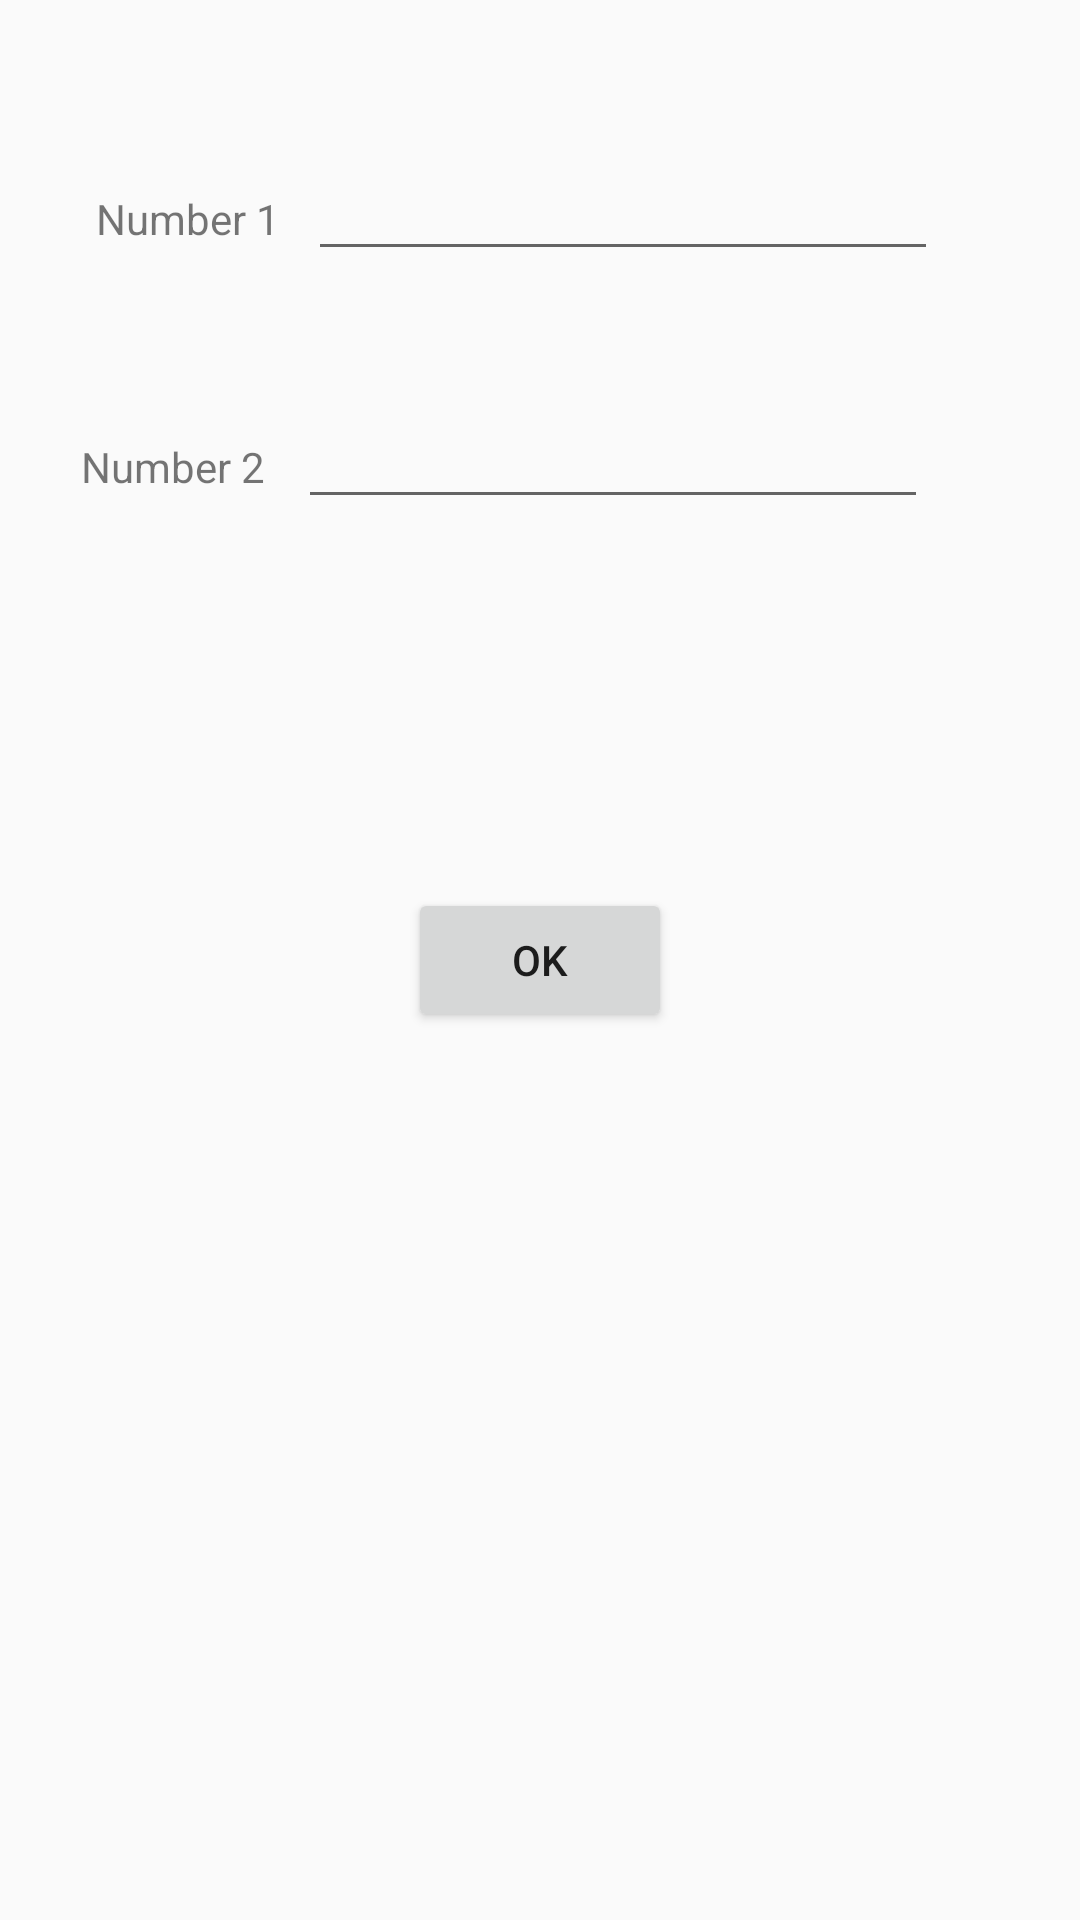

This screen was rendered from an Android layout file. Write that file and the resources it references.
<!-- AndroidManifest.xml: application theme AppTheme -->
<!-- res/layout/activity_first.xml -->
<?xml version="1.0" encoding="utf-8"?>
<androidx.constraintlayout.widget.ConstraintLayout xmlns:android="http://schemas.android.com/apk/res/android"
    xmlns:app="http://schemas.android.com/apk/res-auto"
    xmlns:tools="http://schemas.android.com/tools"
    android:layout_width="match_parent"
    android:layout_height="match_parent"
    tools:context=".FirstActivity">

    <TextView
        android:id="@+id/textView"
        android:layout_width="wrap_content"
        android:layout_height="wrap_content"
        android:layout_marginStart="32dp"
        android:text="@string/no1"
        app:layout_constraintBottom_toBottomOf="parent"
        app:layout_constraintStart_toStartOf="parent"
        app:layout_constraintTop_toTopOf="parent"
        app:layout_constraintVertical_bias="0.102" />

    <TextView
        android:id="@+id/textView2"
        android:layout_width="wrap_content"
        android:layout_height="wrap_content"
        android:text="@string/no2"
        app:layout_constraintBaseline_toBaselineOf="@+id/txtNo2"
        app:layout_constraintEnd_toEndOf="parent"
        app:layout_constraintHorizontal_bias="0.09"
        app:layout_constraintStart_toStartOf="parent" />

    <EditText
        android:id="@+id/txtNo1"
        android:layout_width="wrap_content"
        android:layout_height="wrap_content"
        android:layout_marginEnd="16dp"
        android:ems="10"
        android:inputType="number"
        app:layout_constraintBaseline_toBaselineOf="@+id/textView"
        app:layout_constraintEnd_toEndOf="parent"
        app:layout_constraintHorizontal_bias="0.767"
        app:layout_constraintStart_toStartOf="parent" />

    <EditText
        android:id="@+id/txtNo2"
        android:layout_width="wrap_content"
        android:layout_height="wrap_content"
        android:layout_marginStart="16dp"
        android:layout_marginEnd="16dp"
        android:ems="10"
        android:inputType="number"
        app:layout_constraintBottom_toBottomOf="parent"
        app:layout_constraintEnd_toEndOf="parent"
        app:layout_constraintHorizontal_bias="0.706"
        app:layout_constraintStart_toStartOf="parent"
        app:layout_constraintTop_toTopOf="parent"
        app:layout_constraintVertical_bias="0.22" />

    <Button
        android:id="@+id/btnOK"
        android:layout_width="wrap_content"
        android:layout_height="wrap_content"
        android:onClick="sendNumbers"
        android:text="@string/btn_ok"
        app:layout_constraintBottom_toBottomOf="parent"
        app:layout_constraintEnd_toEndOf="parent"
        app:layout_constraintStart_toStartOf="parent"
        app:layout_constraintTop_toTopOf="parent" />
</androidx.constraintlayout.widget.ConstraintLayout>
<!-- resources referenced by this layout -->
<resources>
  <string name="btn_ok">OK</string>
  <string name="no1">Number 1</string>
  <string name="no2">Number 2</string>
  <style name="AppTheme" parent="Theme.AppCompat.Light.DarkActionBar">
          
          <item name="colorPrimary">@color/colorPrimaryDark</item>
          <item name="colorPrimaryDark">@color/colorPrimaryDark</item>
          <item name="colorAccent">@color/colorPrimaryDark</item>
  
      </style>
  <!-- not gathered from this repository: default colours our renderer supplied (Android Studio template values) -->
  <color name="colorPrimaryDark">#FF3700B3</color>
</resources>
